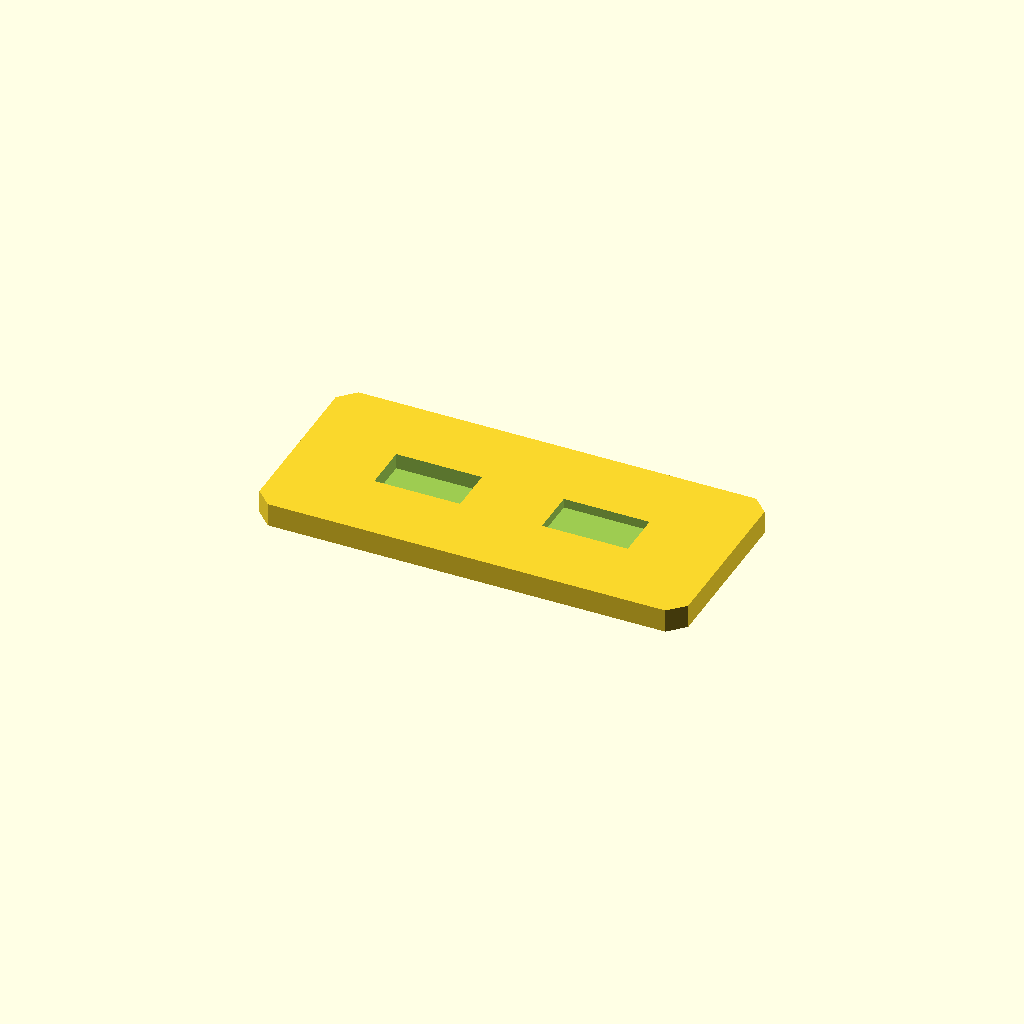
Cell 1: rendered with the file's own defaults.
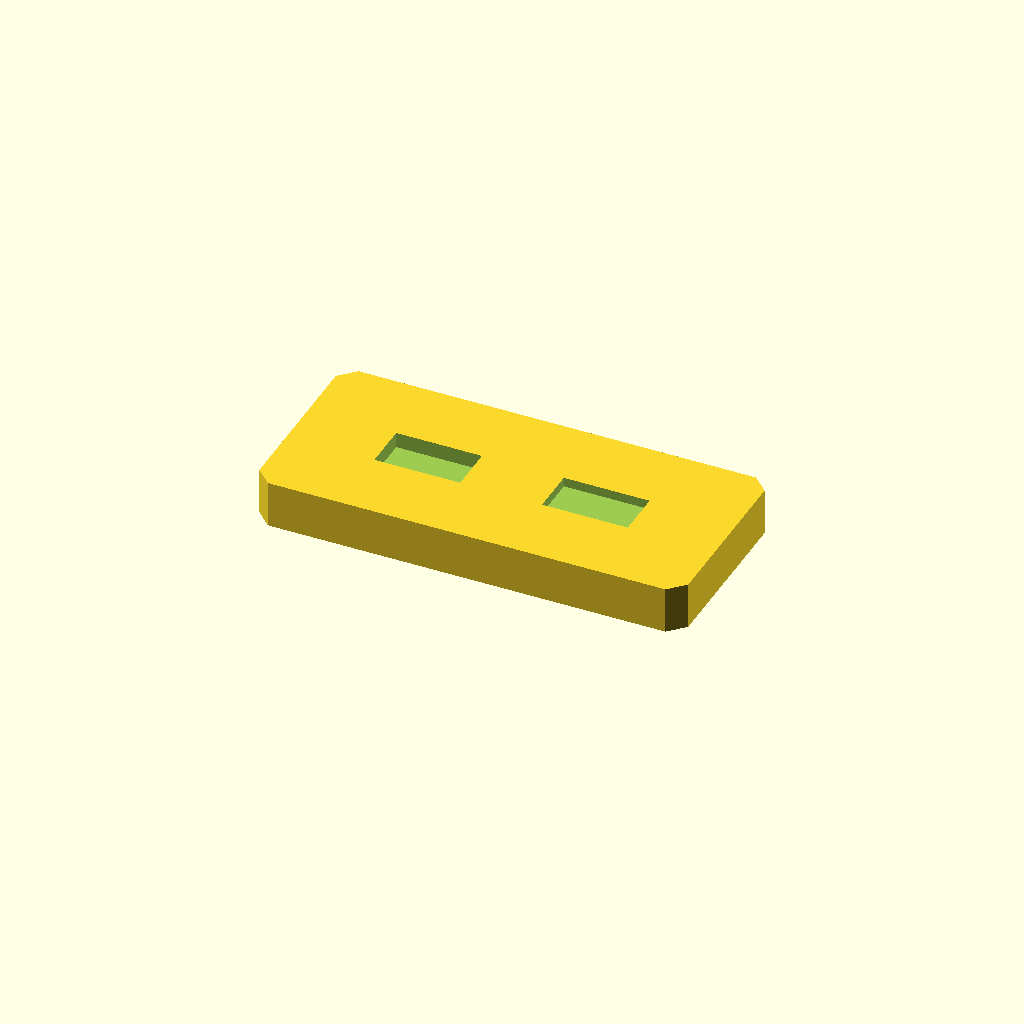
Cell 2: plate_t = 12 (everything else at default).
One fixed orthographic camera (rotation 55°, 0°, 25°; colour scheme Cornfield) for every cell.
Source of the model, optional_data/data/sketch2/voidplates/part_0034.scad:
$fn = 32;

// ----------------------------------------------------------------------
// Windowed plate: 2 voids, 110 x 50 x 6 mm
// ----------------------------------------------------------------------

// --- parameters (mm) ---
plate_l = 110;            // plate length, X
plate_w = 50;             // plate width, Y
plate_t = 6;              // plate thickness, Z
edge_margin = 12;         // wall from the plate edge to any window
windows = 2;              // number of windows in the row
win_l = 22;               // window length
win_w = 12;               // window width
win_pitch = 43;           // window pitch along X
depth_1 = 4;              // depth of void 1 (full thickness = through)
depth_2 = 2.4;            // depth of void 2 (full thickness = through)
corner_c = 4;             // corner chamfer of the plate

profile = [[4, 0], [106, 0], [110, 4], [110, 46], [106, 50], [4, 50], [0, 46], [0, 4]];  // primary outline, 8 points, counter clockwise
void_1 = [[22.5, 19], [44.5, 19], [44.5, 31], [22.5, 31]];  // window 1 of the row, 4 points
void_2 = [[65.5, 19], [87.5, 19], [87.5, 31], [65.5, 31]];  // window 2 of the row, 4 points

// --- the one profile operation ---
difference() {
  linear_extrude(height = plate_t) polygon(points = profile);
  translate([0, 0, plate_t - depth_1])
    linear_extrude(height = depth_1 + 1) polygon(points = void_1);
  translate([0, 0, plate_t - depth_2])
    linear_extrude(height = depth_2 + 1) polygon(points = void_2);
}
Customizer parameters (derived from the source; name, type, default, range or options):
plate_l: number, default 110
plate_w: number, default 50
plate_t: number, default 6
edge_margin: number, default 12
windows: number, default 2
win_l: number, default 22
win_w: number, default 12
win_pitch: number, default 43
depth_1: number, default 4
depth_2: number, default 2.4
corner_c: number, default 4
